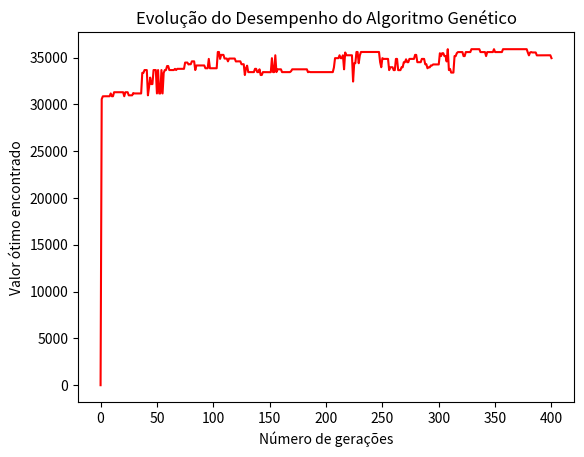

Write Python code to recreate this figure.
from random import random
import matplotlib.pyplot as plt

"""
[redacted]
 __     _______  ____  _____    _      _____ __  __          
 \ \   / / ____|/ __ \|  __ \  | |    |_   _|  \/  |   /\    
  \ \_/ / |  __| |  | | |__) | | |      | | | \  / |  /  \   
   \   /| | |_ | |  | |  _  /  | |      | | | |\/| | / /\ \  
    | | | |__| | |__| | | \ \  | |____ _| |_| |  | |/ ____ \ 
    |_|  \_____|\____/|_|  \_\ |______|_____|_|  |_/_/    \_\
        
Título: Algoritmo Genético p/ Logística
Data: 16/01/2022
Contato: [email redacted]
                                                             
"""


class Produto():
    def __init__(self, nome, espaco, valor):
        self.nome = nome
        self.espaco = espaco
        self.valor = valor
        
class Individuo():
    def __init__(self, espacos, valores, limite_espacos, geracao=0):
        self.espacos = espacos
        self.valores = valores
        self.limite_espacos = limite_espacos
        self.geracao = geracao
        self.nota_avaliacao = 0
        self.espaco_usado = 0
        self.cromossomo = []
        
        for i in range(len(espacos)):
            if random() < 0.5:
                self.cromossomo.append("0")
            else:
                self.cromossomo.append("1")
                
    def avaliacao(self):
        nota = 0
        soma_espacos = 0
        
        for i in range(len(self.cromossomo)):
            if self.cromossomo[i] == '1':
                nota += self.valores[i]
                soma_espacos += self.espacos[i]
                
        if soma_espacos > self.limite_espacos:
            nota = 1
        self.nota_avaliacao = nota
        self.espaco_usado = soma_espacos
        
    def mostraInformacoes(self):
        print("Espaco = %s" % str(self.espacos))
        print("Valores = %s" % str(self.valores))
        print("Cromossomo = %s" % str(self.cromossomo))
        
    def mostraAvaliacao(self):
        self.avaliacao()
        print("Nota do individuo: %s" % self.nota_avaliacao)
        print("Espaco utilizado pelo individuo: %s" % self.espaco_usado)
        
    def mostraComponentesCarga(self):
        print("\nComponentes da carga:")
        for i in range(len(lista_produtos)):
            if self.cromossomo[i] == '1':
                print("Nome: %s \t\t\tValor: %s" % (nomes[i], valores[i]))
                
    def resumo(self):
        self.mostraInformacoes()
        self.mostraAvaliacao()
        self.mostraComponentesCarga()
        
    def crossOver(self, outro_individuo):
        corte = round(random() * len(self.cromossomo))
        
        filho1 = outro_individuo.cromossomo[0:corte] + self.cromossomo[corte::]
        filho2 = self.cromossomo[0:corte] + outro_individuo.cromossomo[corte::]
        
        filhos = [Individuo(self.espacos, self.valores, self.limite_espacos, self.geracao+1),
                  Individuo(self.espacos, self.valores, self.limite_espacos, self.geracao+1)]
        
        filhos[0].cromossomo = filho1
        filhos[1].cromossomo = filho2
        
        return filhos
    
    def mutacao(self, taxa_mutacao):
        #print("\nAntes: %s" % self.cromossomo)
        
        for i in range(len(self.cromossomo)):
            if random() < taxa_mutacao:
                if self.cromossomo[i] == '1':
                    self.cromossomo[i] = '0'
                else:
                    self.cromossomo[i] = '1'
                    
        #print("Depois: %s" % self.cromossomo)
        return self

class AlgoritmoGenetico():
    def __init__(self, tamanho_populacao):
        self.tamanho_populacao = tamanho_populacao
        self.populacao = []
        self.geracao = 0
        self.melhor_solucao = 0
        self.lista_solucoes = []
        
    def inicializaPopulacao(self, espacos, valores, limite_espacos):
        for i in range(self.tamanho_populacao):
            self.populacao.append(Individuo(espacos, valores, limite_espacos))
        self.melhor_solucao = self.populacao[0]
        
    def ordenaPopulacao(self):
        self.populacao = sorted(self.populacao, key = lambda populacao: populacao.nota_avaliacao, reverse=True)
        
    def melhorIndividuo(self, individuo):
        if individuo.nota_avaliacao > self.melhor_solucao.nota_avaliacao:
            self.melhor_solucao = individuo
            
    def mostraPopulacao(self):
        for i in range(self.tamanho_populacao):
            print("\n=======Individuo %s====" % str(i+1))
            self.populacao[i].resumo()
            
    def somaAvaliacoes(self):
        soma = 0
        for individuo in self.populacao:
            soma += individuo.nota_avaliacao
        return soma
    
    def selecionaPai(self, soma_avaliacao):
        pai = -1
        valor_sorteado = random() * soma_avaliacao
        soma = 0
        i = 0
        while i < len(self.populacao) and soma < valor_sorteado:
            soma += self.populacao[i].nota_avaliacao
            pai += 1
            i += 1
        return pai
    
    def visualizaGeracao(self):
        melhor = self.populacao[0]
        print("Geracao: %s -> Valor: %s \t\tEspaço: %s\t\tCromossomo: %s" % (self.populacao[0].geracao,
                                                                             melhor.nota_avaliacao,
                                                                             melhor.espaco_usado,
                                                                             melhor.cromossomo))
        
    def resolver(self, taxa_mutacao, numero_geracoes, espacos, valores, limite_espacos):
        self.inicializaPopulacao(espacos, valores, limite_espacos)
        
        for individuo in self.populacao:
            individuo.avaliacao()
            
        self.ordenaPopulacao()
        
        melhor_solucao = self.populacao[0]
        
        self.lista_solucoes.append(self.melhor_solucao.nota_avaliacao)
        
        self.visualizaGeracao()
        
        for geracao in range(numero_geracoes):
            soma_avaliacao = self.somaAvaliacoes()
            nova_populacao = []
            
            for individuos_gerados in range(0, self.tamanho_populacao, 2):
                pai1 = self.selecionaPai(soma_avaliacao)
                pai2 = self.selecionaPai(soma_avaliacao)
                
                filhos = self.populacao[pai1].crossOver(self.populacao[pai2])
                
                nova_populacao.append(filhos[0].mutacao(taxa_mutacao))
                nova_populacao.append(filhos[1].mutacao(taxa_mutacao))
                
            self.populacao = list(nova_populacao)
            
            for individuo in self.populacao:
                individuo.avaliacao()
                
            self.ordenaPopulacao()
            
            self.visualizaGeracao()
            
            melhor = self.populacao[0]
            self.lista_solucoes.append(melhor.nota_avaliacao)
            self.melhorIndividuo(melhor)

        print("\nMelhor solução -> G: %s -> Valor: %s -> Espaço: %s -> Cromossomo: %s" % (self.melhor_solucao.geracao,
                                                                                          self.melhor_solucao.nota_avaliacao,
                                                                                          self.melhor_solucao.espaco_usado,
                                                                                          self.melhor_solucao.cromossomo))
        return self.melhor_solucao
    
    def mostraGrafico(self):
        plt.plot(ag.lista_solucoes, color='red')
        plt.title('Evolução do Desempenho do Algoritmo Genético')
        plt.xlabel('Número de gerações')
        plt.ylabel('Valor ótimo encontrado')
        plt.show()
        
## ======= main() ======
        
if __name__ == '__main__':
    
    lista_produtos = []
    lista_produtos.append(Produto("Geladeira Dako", 0.751, 999.90))
    lista_produtos.append(Produto("iPhone X", 0.0000899, 2911.12))
    lista_produtos.append(Produto("iPhone 13 Pro", 0.0000899, 10911.12))
    lista_produtos.append(Produto("Tv 55' ", 0.400, 4346.99))
    lista_produtos.append(Produto("Tv 50' ", 0.290, 3999.90))
    lista_produtos.append(Produto("Tv 42' ", 0.200, 2999.00))
    lista_produtos.append(Produto("Notebook Dell", 0.00350, 2499.90))
    lista_produtos.append(Produto("Ventilador Panasonic", 0.496, 199.90))
    lista_produtos.append(Produto("Microondas Electrolux", 0.0424, 308.66))
    lista_produtos.append(Produto("Microondas LG", 0.0544, 429.90))
    lista_produtos.append(Produto("Microondas Panasonic", 0.0319, 299.29))
    lista_produtos.append(Produto("Geladeira Brastemp", 0.635, 849.00))
    lista_produtos.append(Produto("Geladeira Consul", 0.870, 1199.89))
    lista_produtos.append(Produto("Notebook Lenovo", 0.498, 1999.90))
    lista_produtos.append(Produto("Notebook Asus", 0.527, 3999.00))
    
    espacos = []
    valores = []
    nomes = []
    
    for produto in lista_produtos:
        espacos.append(produto.espaco)
        valores.append(produto.valor)
        nomes.append(produto.nome)
        
    limite = 3 # limite de 3 metros cúbicos no caminhão
    tamanho_populacao = 20
    taxa_mutacao = 0.01
    numero_geracoes = 400
    
    ag = AlgoritmoGenetico(tamanho_populacao)
    
    resultado = ag.resolver(taxa_mutacao, numero_geracoes, espacos, valores, limite)
    
    for i in range(len(lista_produtos)):
        if resultado.cromossomo[i] == '1':
            print("Nome: %s R$ %s" % (lista_produtos[i].nome, lista_produtos[i].valor))
            
    resultado.resumo()
    ag.mostraGrafico()
    
    
        
        
    
        

